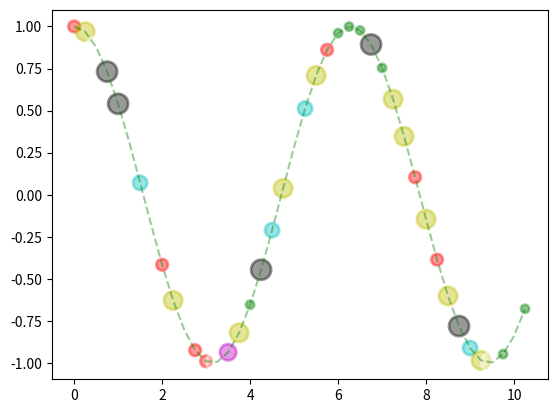

Source code (Python):
# -*- coding: utf-8 -*-
#Пример построения точечного графика с помощью функции scatter().

import numpy as np
import matplotlib.pyplot as plt
import matplotlib.colors as mcolors
bc = mcolors.BASE_COLORS
x = np.arange(0, 10.5, 0.25)
y = np.cos(x)
num_set = np.random.randint(1, len(mcolors.BASE_COLORS), len(x))
sizes = num_set * 35
colors = [list(bc.keys())[i] for i in num_set]
plt.scatter(x, y, s=sizes, alpha=0.4, c=colors, linewidths=2, edgecolors="face")
plt.plot(x, y, "g--", alpha=0.4)